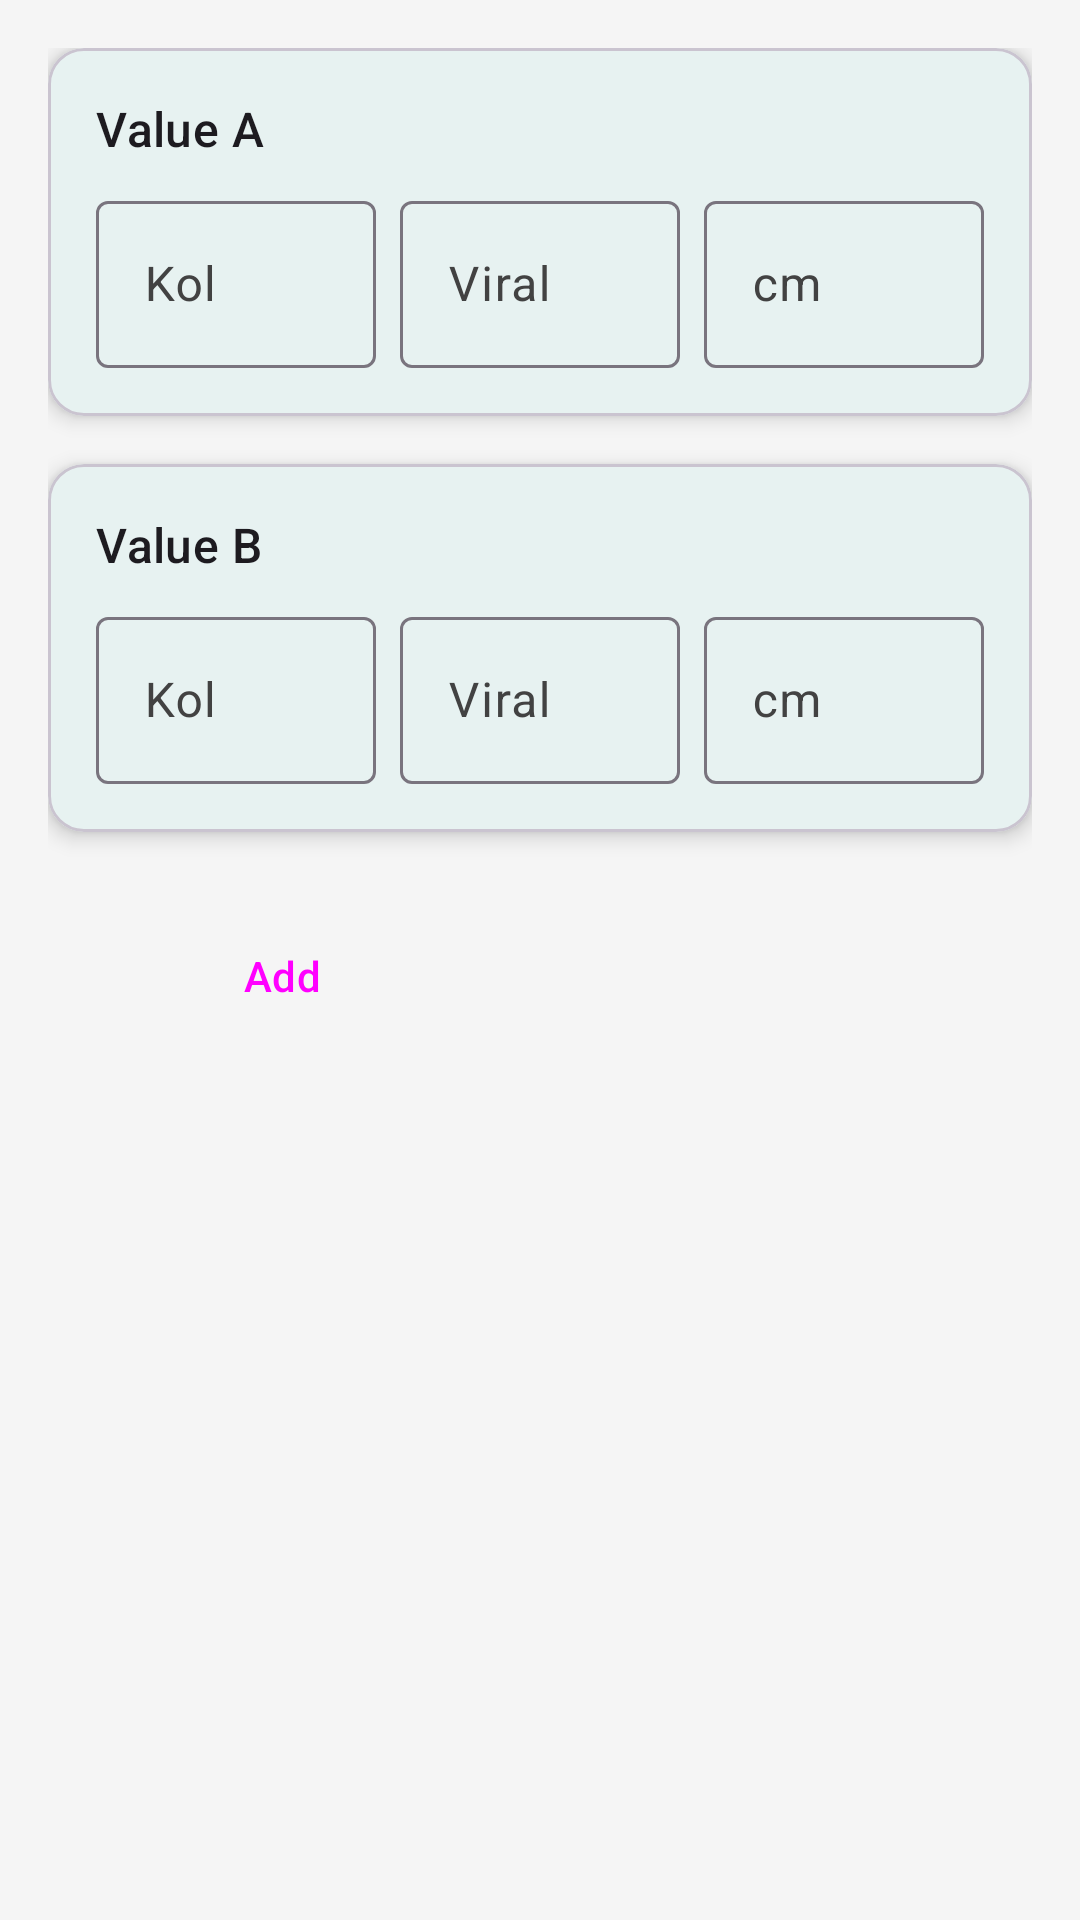

Layout XML and referenced resources for this Android screen:
<!-- AndroidManifest.xml: application theme Theme.KaiKanakku -->
<!-- res/layout/fragment_calculator.xml -->
<ScrollView
    xmlns:android="http://schemas.android.com/apk/res/android"
    xmlns:app="http://schemas.android.com/apk/res-auto"
    xmlns:tools="http://schemas.android.com/tools"
    android:layout_width="match_parent"
    android:layout_height="match_parent"
    tools:context="in.udhaya.kaikanakku.ui.calculator.CalculatorFragment">

    <LinearLayout
        android:layout_width="match_parent"
        android:layout_height="wrap_content"
        android:orientation="vertical"
        android:padding="16dp">

        
        <com.google.android.material.card.MaterialCardView
            android:layout_width="match_parent"
            android:layout_height="wrap_content"
            app:cardCornerRadius="12dp"
            app:cardElevation="4dp">
            <LinearLayout
                android:orientation="vertical"
                android:padding="16dp"
                android:layout_width="match_parent"
                android:layout_height="wrap_content">
                <TextView
                    android:layout_width="wrap_content"
                    android:layout_height="wrap_content"
                    android:text="@string/label_value_a"
                    android:textAppearance="@style/TextAppearance.Material3.TitleMedium"/>
                <include layout="@layout/include_kol_viral_cm_inputs"
                    android:id="@+id/inputs_a"/>
            </LinearLayout>
        </com.google.android.material.card.MaterialCardView>

        
        <com.google.android.material.card.MaterialCardView
            android:layout_width="match_parent"
            android:layout_height="wrap_content"
            app:cardCornerRadius="12dp"
            app:cardElevation="4dp"
            android:layout_marginTop="16dp">
            <LinearLayout
                android:orientation="vertical"
                android:padding="16dp"
                android:layout_width="match_parent"
                android:layout_height="wrap_content">
                <TextView
                    android:layout_width="wrap_content"
                    android:layout_height="wrap_content"
                    android:text="@string/label_value_b"
                    android:textAppearance="@style/TextAppearance.Material3.TitleMedium"/>
                <include layout="@layout/include_kol_viral_cm_inputs"
                    android:id="@+id/inputs_b"/>
            </LinearLayout>
        </com.google.android.material.card.MaterialCardView>

        
        <LinearLayout
            style="?android:attr/buttonBarStyle"
            android:layout_width="match_parent"
            android:layout_height="wrap_content"
            android:orientation="horizontal"
            android:layout_marginTop="24dp"
            android:gravity="center">

            <Button
                android:id="@+id/button_add"
                style="?attr/materialButtonOutlinedStyle"
                android:layout_width="0dp"
                android:layout_weight="1"
                android:layout_height="wrap_content"
                android:layout_marginEnd="8dp"
                android:text="@string/button_add"
                android:minHeight="48dp" />

            <Button
                android:id="@+id/button_subtract"
                style="?android:attr/buttonBarButtonStyle"
                android:layout_width="0dp"
                android:layout_weight="1"
                android:layout_height="wrap_content"
                android:layout_marginStart="8dp"
                android:text="@string/button_subtract"
                android:minHeight="48dp"/>
        </LinearLayout>

        
        <com.google.android.material.card.MaterialCardView
            android:id="@+id/card_result"
            android:layout_width="match_parent"
            android:layout_height="wrap_content"
            android:layout_marginTop="24dp"
            app:cardBackgroundColor="?attr/colorPrimaryContainer"
            app:cardCornerRadius="12dp"
            app:cardElevation="0dp"
            android:visibility="gone"
            tools:visibility="visible">

            <LinearLayout
                android:layout_width="match_parent"
                android:layout_height="wrap_content"
                android:gravity="center"
                android:orientation="vertical"
                android:padding="16dp">

                <TextView
                    android:id="@+id/text_view_calc_result"
                    android:layout_width="wrap_content"
                    android:layout_height="wrap_content"
                    android:textAppearance="@style/TextAppearance.Material3.HeadlineMedium"
                    android:textColor="?attr/colorOnPrimaryContainer"
                    tools:text="10 kol 5 viral 1.5 cm" />

            </LinearLayout>
        </com.google.android.material.card.MaterialCardView>
    </LinearLayout>
</ScrollView>
<!-- res/layout/include_kol_viral_cm_inputs.xml (included above) -->
<LinearLayout
    xmlns:android="http://schemas.android.com/apk/res/android"
    android:layout_width="match_parent"
    android:layout_height="wrap_content"
    android:orientation="horizontal"
    android:layout_marginTop="8dp"
    android:baselineAligned="false">

    <com.google.android.material.textfield.TextInputLayout
        style="@style/Widget.Material3.TextInputLayout.OutlinedBox"
        android:layout_width="0dp"
        android:layout_height="wrap_content"
        android:layout_weight="1"
        android:layout_marginEnd="8dp"
        android:hint="@string/unit_kol">
        <com.google.android.material.textfield.TextInputEditText
            android:id="@+id/edit_text_kol"
            android:layout_width="match_parent"
            android:layout_height="wrap_content"
            android:inputType="number"
            android:maxLength="4" />
    </com.google.android.material.textfield.TextInputLayout>

    <com.google.android.material.textfield.TextInputLayout
        style="@style/Widget.Material3.TextInputLayout.OutlinedBox"
        android:layout_width="0dp"
        android:layout_height="wrap_content"
        android:layout_weight="1"
        android:layout_marginEnd="8dp"
        android:hint="@string/unit_viral">
        <com.google.android.material.textfield.TextInputEditText
            android:id="@+id/edit_text_viral"
            android:layout_width="match_parent"
            android:layout_height="wrap_content"
            android:inputType="number"
            android:maxLength="2" />
    </com.google.android.material.textfield.TextInputLayout>

    <com.google.android.material.textfield.TextInputLayout
        style="@style/Widget.Material3.TextInputLayout.OutlinedBox"
        android:layout_width="0dp"
        android:layout_height="wrap_content"
        android:layout_weight="1"
        android:hint="@string/unit_cm">
        <com.google.android.material.textfield.TextInputEditText
            android:id="@+id/edit_text_cm"
            android:layout_width="match_parent"
            android:layout_height="wrap_content"
            android:inputType="numberDecimal"
            android:maxLength="2" />
    </com.google.android.material.textfield.TextInputLayout>
</LinearLayout>
<!-- resources referenced by this layout -->
<resources>
  <string name="button_add">Add</string>
  <string name="button_subtract">Subtract</string>
  <string name="label_value_a">Value A</string>
  <string name="label_value_b">Value B</string>
  <string name="unit_cm">cm</string>
  <string name="unit_kol">Kol</string>
  <string name="unit_viral">Viral</string>
  <style name="Theme.KaiKanakku" parent="Theme.Material3.DayNight.NoActionBar">
          
          <item name="colorPrimary">@color/primary</item>
          <item name="colorPrimaryContainer">@color/primaryContainer</item>
          <item name="colorOnPrimary">@color/onPrimary</item>
          <item name="colorOnPrimaryContainer">@color/onPrimaryContainer</item>
  
          
          <item name="colorSecondary">@color/secondary</item>
          <item name="colorSecondaryContainer">@color/secondaryContainer</item>
          <item name="colorOnSecondary">@color/onSecondary</item>
          <item name="colorOnSecondaryContainer">@color/onSecondaryContainer</item>
  
          
          <item name="android:colorBackground">@color/background</item>
          <item name="colorOnBackground">@color/onBackground</item>
          <item name="colorSurface">@color/surface</item>
          <item name="colorOnSurface">@color/onSurface</item>
          <item name="colorSurfaceVariant">@color/surfaceVariant</item>
          <item name="colorOnSurfaceVariant">@color/onSurfaceVariant</item>
  
          
          <item name="android:statusBarColor">?attr/colorPrimary</item>
      </style>
  <color name="primary">#00796B</color>
  <color name="primaryContainer">#B2DFDB</color>
  <color name="onPrimary">#FFFFFF</color>
  <color name="onPrimaryContainer">#004D40</color>
  <color name="secondary">#D84315</color>
  <color name="secondaryContainer">#FFCCBC</color>
  <color name="onSecondary">#FFFFFF</color>
  <color name="onSecondaryContainer">#BF360C</color>
  <color name="background">#F5F5F5</color>
  <color name="onBackground">#1C1B1F</color>
  <color name="surface">#FFFFFF</color>
  <color name="onSurface">#1C1B1F</color>
  <color name="surfaceVariant">#E0E0E0</color>
  <color name="onSurfaceVariant">#424242</color>
</resources>
